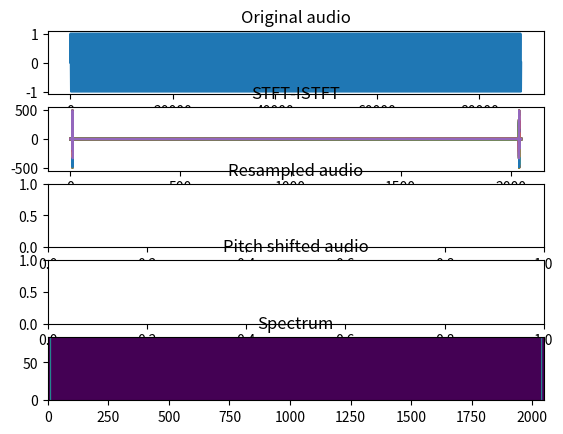

Source code (Python):
'''Audio library for voice modulation'''

import numpy as np

class AudioLib:
    '''Library of audio processing functions.'''
    def __init__(self, blocksize=1024 * 2, hopsize=1024):
        self.blocksize = blocksize
        self.hopsize = hopsize
        self.window = np.hanning(blocksize + 1)[:blocksize]

    def extract_blocks(self, audio: np.ndarray, blocksize: int) -> np.ndarray:
        """Extracts blocks with 50% overlap."""
        hop_step = blocksize // 2
        blocks = []
        offset = 0

        while offset + blocksize <= len(audio):
            blocks.append(audio[offset:(offset + blocksize)])
            offset += hop_step

        return np.column_stack(blocks)
        
    def overlap_add_blocks(self, blocks: np.ndarray) -> np.ndarray:
        """Overlap-adds blocks with 50% overlap."""
        blocksize, num_blocks = blocks.shape
        hop_step = blocksize // 2
        output = np.zeros(blocksize + (num_blocks - 1) * hop_step)
        offset = 0

        for i in range(num_blocks):
            output[offset:(offset + blocksize)] += blocks[:, i]
            offset += hop_step
        
        return output

    def stft(self, audio: np.ndarray) -> np.ndarray:
        '''Compute the short-time Fourier transform of the audio.'''
        # Split the audio into overlapping blocks
        print("audio shape: ", audio.shape)
        print("audio type: ", type(audio))
        blocks = self.extract_blocks(audio, self.blocksize)

        # Apply the window function to each block
        new_window = np.tile(self.window, (blocks.shape[1], 1)).T
        windowed_blocks = blocks * new_window

        # Compute the Fourier transform of each block
        spectrum = np.fft.fft(windowed_blocks, axis=0)

        return spectrum
    
    def istft(self, spectrum: np.ndarray) -> np.ndarray:
        '''Compute the inverse short-time Fourier transform of the spectrum.'''
        # Compute the inverse Fourier transform of each block
        windowed_blocks = np.fft.ifft(spectrum, axis=1).real

        # Apply overlap-and-add to reconstruct the output signal
        output = self.overlap_add_blocks(windowed_blocks)

        return output
    
    def time_stretch(self, audio, factor, is_spectrum=False, out_spectrum=False):
        '''Apply time stretching to the audio using a phase vocoder.'''
        # Compute the short-time Fourier transform of the audio
        # If is_spectrum is True, assume that audio is already a spectrum
        if is_spectrum:
            spectrum = audio
        else:
            spectrum = self.stft(audio)

        # Calculate the phase advance
        phase_advance = np.linspace(0, np.pi * self.blocksize, self.blocksize, endpoint=False)

        # Calculate the phase delay
        phase_delay = phase_advance * factor

        # Apply the phase delay to the spectrum
        delayed_spectrum = spectrum * np.exp(1j * phase_delay)

        # Compute the inverse short-time Fourier transform of the spectrum
        # If out_spectrum is True, return the spectrum instead of the audio
        if out_spectrum:
            output = delayed_spectrum
        else:
            output = self.istft(delayed_spectrum)

        return output
    
    def resample(self, audio, factor, is_spectrum=False, out_spectrum=False):
        '''Resample the audio by a given factor.'''
        # Compute the short-time Fourier transform of the audio
        # If is_spectrum is True, assume that audio is already a spectrum
        if is_spectrum:
            spectrum = audio
        else:
            spectrum = self.stft(audio)

        # Calculate the new length of the spectrum
        new_length = int(len(spectrum) * factor)

        # Resample the spectrum
        resampled_spectrum = np.zeros((new_length, self.blocksize), dtype=np.complex_)
        for i in range(new_length):
            resampled_spectrum[i] = spectrum[int(i / factor)]

        # Compute the inverse short-time Fourier transform of the spectrum
        # If out_spectrum is True, return the spectrum instead of the audio
        if out_spectrum:
            output = resampled_spectrum
        else:
            output = self.istft(resampled_spectrum)

        return output
    
    def pitch_shift(self, audio, semitones, is_spectrum=False, out_spectrum=False):
        # Compute the short-time Fourier transform of the audio
        # If is_spectrum is True, assume that audio is already a spectrum
        
        if is_spectrum:
            spectrum = audio
        else:
            spectrum = self.stft(audio)

        # Stretch the spectrum by a factor corresponding to the pitch shift
        factor = 2 ** (semitones / 12)
        stretched_spectrum = self.time_stretch(spectrum, factor, is_spectrum=True, out_spectrum=True)

        # Resample the spectrum to the original length
        resampled_spectrum = self.resample(stretched_spectrum, 1 / factor, is_spectrum=True, out_spectrum=True)

        # Compute the inverse short-time Fourier transform of the spectrum
        # If out_spectrum is True, return the spectrum instead of the audio
        if out_spectrum:
            output = resampled_spectrum
        else:
            output = self.istft(resampled_spectrum)

        #print("Returning:", output.shape, output)
        return output
    
if __name__ == '__main__':
    # Test the audio library

    # Create a fake sine wave audio signal
    audio = np.sin(np.linspace(0, 2 * np.pi * 440, 44100 * 2))

    # Create the audio library
    audio_lib = AudioLib()

    stft = audio_lib.stft(audio)

    istft = audio_lib.istft(stft)

    # Compute the short-time Fourier transform of the audio
    spectrum = audio_lib.stft(audio)

    # Apply time stretching to the audio
    #stretched_audio = audio_lib.time_stretch(audio, 2)

    # Resample the audio
    #resampled_audio = audio_lib.resample(audio, 2)

    # Pitch shift the audio
    #pitch_shifted_audio = audio_lib.pitch_shift(audio, 4)

    # Plot the results
    import matplotlib.pyplot as plt
    plt.subplot(5, 1, 1)
    plt.plot(audio)
    plt.title('Original audio')

    plt.subplot(5, 1, 2)
    #plt.plot(stretched_audio)
    #plt.title('Time stretched audio')
    plt.plot(stft)
    plt.title('STFT-ISTFT')

    plt.subplot(5, 1, 3)
    #plt.plot(resampled_audio)
    plt.title('Resampled audio')

    plt.subplot(5, 1, 4)
    #plt.plot(pitch_shifted_audio)
    plt.title('Pitch shifted audio')

    plt.subplot(5, 1, 5)
    plt.imshow(np.abs(spectrum).T, aspect='auto', origin='lower')
    plt.title('Spectrum')

    plt.show()